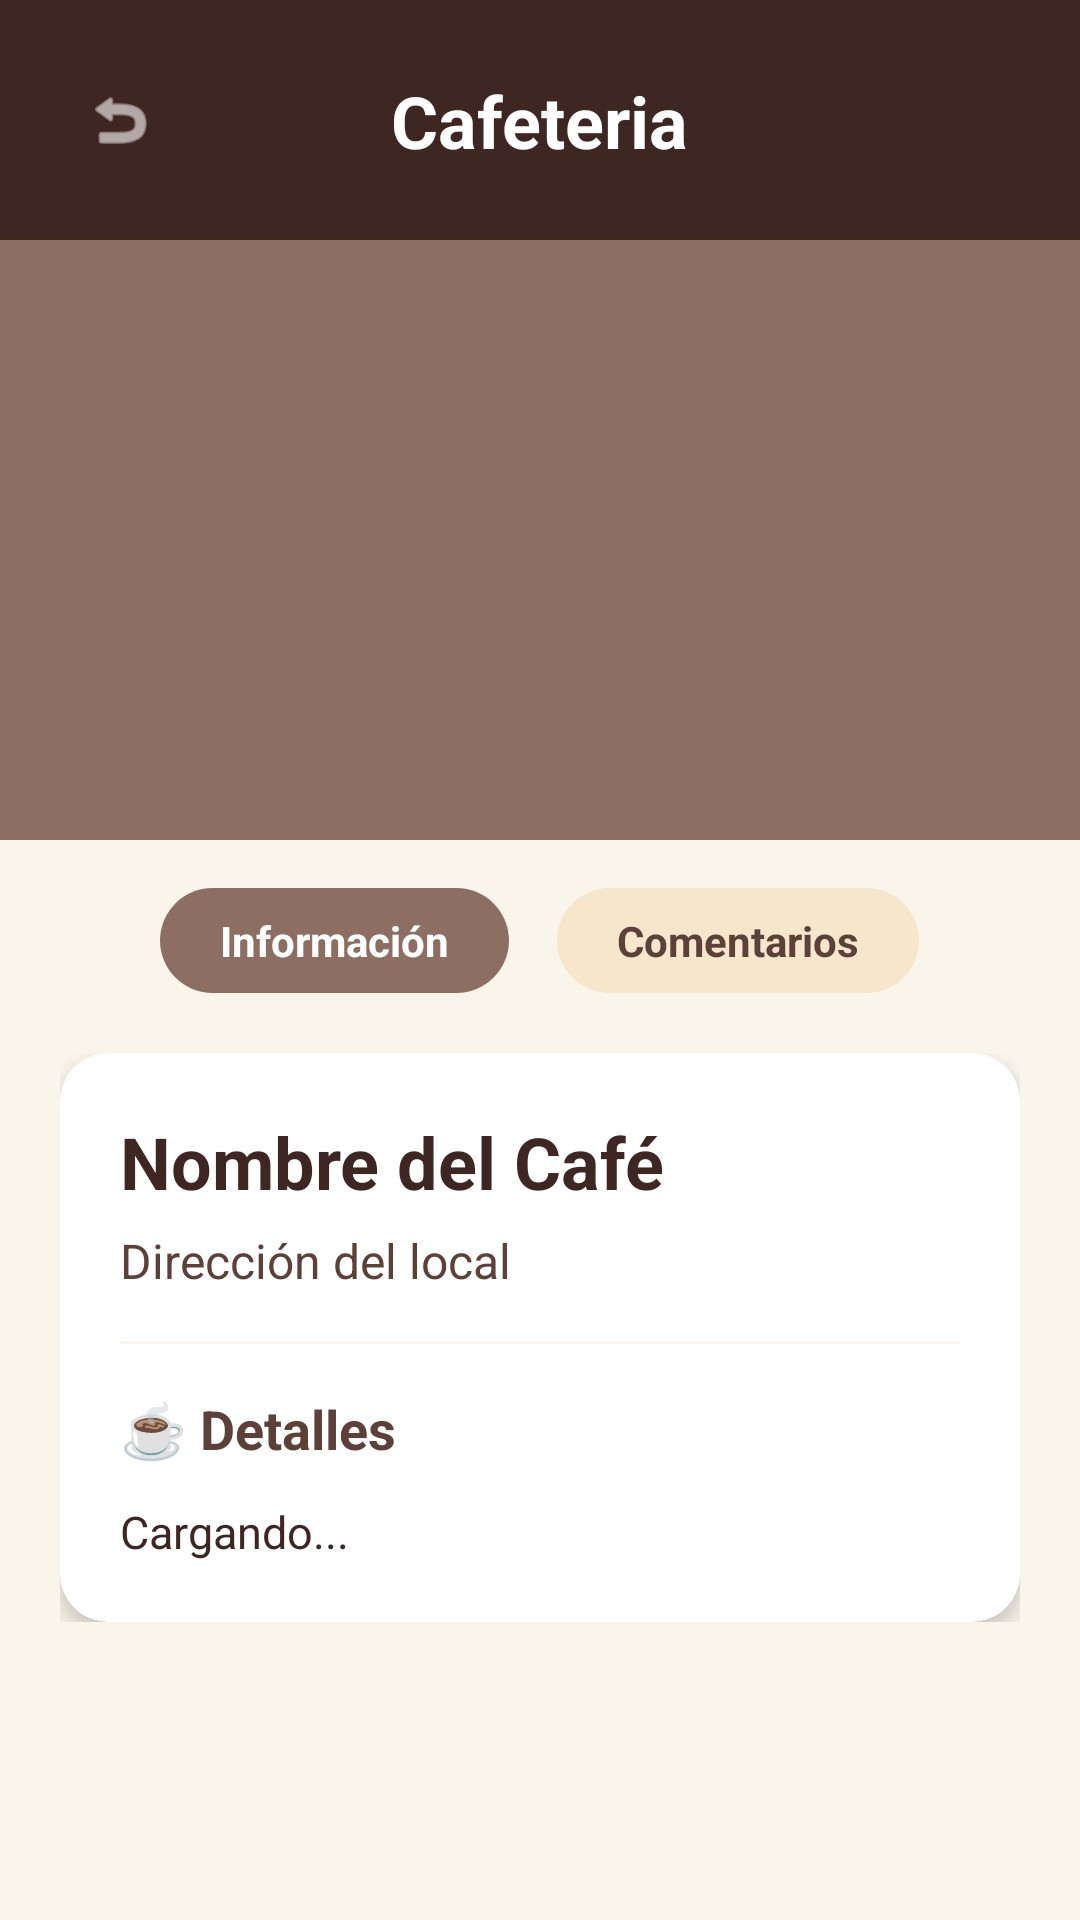

Here is an Android app screen rendered from its layout file. Give the layout XML and the strings, colors and styles it references.
<!-- AndroidManifest.xml: application theme Theme.Cafeteria -->
<!-- res/layout/fragment_detalle_cafeteria.xml -->
<?xml version="1.0" encoding="utf-8"?>
<androidx.constraintlayout.widget.ConstraintLayout xmlns:android="http://schemas.android.com/apk/res/android"
    xmlns:app="http://schemas.android.com/apk/res-auto"
    android:layout_width="match_parent"
    android:layout_height="match_parent"
    android:background="@color/crema_fondo">

    
    <androidx.constraintlayout.widget.ConstraintLayout
        android:id="@+id/header_detalle"
        style="@style/EstiloContenedorHeader"
        app:layout_constraintTop_toTopOf="parent">

        <ImageView
            android:id="@+id/btn_volver_detalle"
            style="@style/EstiloIconoHeaderBlanco"
            android:layout_marginStart="16dp"
            android:src="@android:drawable/ic_menu_revert"
            app:tint="@color/white"
            app:layout_constraintBottom_toBottomOf="parent"
            app:layout_constraintStart_toStartOf="parent"
            app:layout_constraintTop_toTopOf="parent" />

        <TextView
            android:id="@+id/txt_header_titulo"
            style="@style/EstiloTituloHeader"
            android:text="@string/app_name"
            app:layout_constraintBottom_toBottomOf="parent"
            app:layout_constraintEnd_toEndOf="parent"
            app:layout_constraintStart_toStartOf="parent"
            app:layout_constraintTop_toTopOf="parent" />
    </androidx.constraintlayout.widget.ConstraintLayout>

    <ScrollView
        android:layout_width="match_parent"
        android:layout_height="0dp"
        app:layout_constraintBottom_toBottomOf="parent"
        app:layout_constraintTop_toBottomOf="@id/header_detalle">

        <LinearLayout
            android:layout_width="match_parent"
            android:layout_height="wrap_content"
            android:orientation="vertical">

            
            <ImageView
                android:id="@+id/img_banner_cafe"
                android:layout_width="match_parent"
                android:layout_height="200dp"
                android:background="@color/cafe_suave"
                android:scaleType="centerCrop" />

            
            <LinearLayout
                android:layout_width="match_parent"
                android:layout_height="wrap_content"
                android:layout_marginTop="16dp"
                android:gravity="center"
                android:orientation="horizontal">

                <TextView
                    android:id="@+id/tab_informacion"
                    style="@style/EstiloPestanaActiva"
                    android:layout_marginEnd="16dp"
                    android:text="Información" />

                <TextView
                    android:id="@+id/tab_comentarios"
                    style="@style/EstiloPestanaInactiva"
                    android:text="Comentarios" />
            </LinearLayout>

            
            <LinearLayout
                android:id="@+id/layout_informacion"
                android:layout_width="match_parent"
                android:layout_height="wrap_content"
                android:orientation="vertical"
                android:padding="20dp">

                <androidx.cardview.widget.CardView
                    android:layout_width="match_parent"
                    android:layout_height="wrap_content"
                    app:cardCornerRadius="16dp"
                    app:cardElevation="4dp"
                    app:cardBackgroundColor="@color/white">

                    <LinearLayout
                        android:layout_width="match_parent"
                        android:layout_height="wrap_content"
                        android:orientation="vertical"
                        android:padding="20dp">

                        <RelativeLayout
                            android:layout_width="match_parent"
                            android:layout_height="wrap_content">

                            <LinearLayout
                                android:layout_width="wrap_content"
                                android:layout_height="wrap_content"
                                android:orientation="vertical"
                                android:layout_alignParentStart="true"
                                android:layout_toStartOf="@+id/btn_favorito_detalle">

                                <TextView
                                    android:id="@+id/txt_detalle_nombre"
                                    style="@style/EstiloTituloDetalle"
                                    android:text="Nombre del Café" />

                                <TextView
                                    android:id="@+id/txt_detalle_direccion"
                                    style="@style/EstiloSubtituloDetalle"
                                    android:text="Dirección del local" />
                            </LinearLayout>

                            <ImageView
                                android:id="@+id/btn_favorito_detalle"
                                android:layout_width="40dp"
                                android:layout_height="40dp"
                                android:layout_alignParentEnd="true"
                                android:layout_centerVertical="true"
                                android:padding="8dp"
                                android:src="@drawable/ic_corazon"
                                android:background="?attr/selectableItemBackgroundBorderless"
                                app:tint="@color/cafe_suave" />
                        </RelativeLayout>

                        <View
                            android:layout_width="match_parent"
                            android:layout_height="1dp"
                            android:layout_marginTop="16dp"
                            android:layout_marginBottom="16dp"
                            android:background="@color/crema_fondo"/>

                        <TextView
                            android:layout_width="wrap_content"
                            android:layout_height="wrap_content"
                            android:text="☕ Detalles"
                            android:textColor="@color/cafe_claro_texto"
                            android:textSize="18sp"
                            android:textStyle="bold" />

                        <TextView
                            android:id="@+id/txt_detalle_descripcion"
                            android:layout_width="match_parent"
                            android:layout_height="wrap_content"
                            android:layout_marginTop="12dp"
                            android:lineSpacingExtra="6dp"
                            android:text="Cargando..."
                            android:textColor="@color/cafe_oscuro_texto"
                            android:textSize="15sp" />
                    </LinearLayout>
                </androidx.cardview.widget.CardView>
            </LinearLayout>

            
            <LinearLayout
                android:id="@+id/layout_comentarios"
                android:layout_width="match_parent"
                android:layout_height="wrap_content"
                android:orientation="vertical"
                android:padding="24dp"
                android:visibility="gone">

                <androidx.recyclerview.widget.RecyclerView
                    android:id="@+id/recycler_comentarios"
                    android:layout_width="match_parent"
                    android:layout_height="250dp"
                    android:layout_marginBottom="12dp" />

                <LinearLayout
                    android:layout_width="match_parent"
                    android:layout_height="wrap_content"
                    android:orientation="horizontal"
                    android:gravity="center_vertical">

                    <EditText
                        android:id="@+id/input_nuevo_comentario"
                        android:layout_width="0dp"
                        android:layout_height="50dp"
                        android:layout_weight="1"
                        android:background="@drawable/fondo_redondeado_crema"
                        android:backgroundTint="@color/white"
                        android:hint="Escribe tu comentario..."
                        android:paddingHorizontal="16dp"
                        android:textColor="@color/cafe_oscuro_texto"
                        android:textColorHint="@color/cafe_suave"
                        android:textSize="14sp"
                        android:elevation="2dp"/>

                    <androidx.appcompat.widget.AppCompatButton
                        android:id="@+id/btn_enviar_comentario"
                        style="@style/EstiloBotonEnviar"
                        android:layout_marginStart="12dp"
                        android:text="Enviar" />
                </LinearLayout>
            </LinearLayout>
        </LinearLayout>
    </ScrollView>
</androidx.constraintlayout.widget.ConstraintLayout>
<!-- resources referenced by this layout -->
<resources>
  <color name="cafe_claro_texto">#5D4037</color>
  <color name="cafe_oscuro_texto">#3E2723</color>
  <color name="cafe_suave">#8D6E63</color>
  <color name="crema_fondo">#FAF5EB</color>
  <color name="white">#FFFFFFFF</color>
  <!-- drawable fondo_redondeado_crema (drawable) -->
  <?xml version="1.0" encoding="utf-8"?>
  <shape xmlns:android="http://schemas.android.com/apk/res/android">
      
      <solid android:color="#F5E6CC" />
      
      <corners android:radius="25dp" />
  </shape>
  <string name="app_name">Cafeteria</string>
  <style name="EstiloBotonEnviar" parent="Widget.AppCompat.Button">
          <item name="android:layout_width">wrap_content</item>
          <item name="android:layout_height">50dp</item>
          <item name="android:background">@drawable/fondo_redondeado_crema</item>
          <item name="backgroundTint">@color/cafe_claro_texto</item>
          <item name="android:textColor">@color/white</item>
          <item name="android:textStyle">bold</item>
          <item name="android:textAllCaps">false</item>
          <item name="android:elevation">2dp</item>
          <item name="android:paddingHorizontal">24dp</item>
      </style>
  <style name="EstiloContenedorHeader">
          <item name="android:layout_width">match_parent</item>
          <item name="android:layout_height">80dp</item>
          <item name="android:background">@color/cafe_oscuro_texto</item>
      </style>
  <style name="EstiloIconoHeaderBlanco">
          <item name="android:layout_width">48dp</item>
          <item name="android:layout_height">48dp</item>
          <item name="android:background">?attr/selectableItemBackgroundBorderless</item>
          <item name="android:padding">12dp</item>
      </style>
  <style name="EstiloPestanaActiva">
          <item name="android:layout_width">wrap_content</item>
          <item name="android:layout_height">wrap_content</item>
          <item name="android:background">@drawable/fondo_redondeado_crema</item>
          <item name="backgroundTint">@color/cafe_suave</item>
          <item name="android:paddingHorizontal">20dp</item>
          <item name="android:paddingVertical">8dp</item>
          <item name="android:textColor">@color/white</item>
          <item name="android:textStyle">bold</item>
      </style>
  <style name="EstiloPestanaInactiva" parent="EstiloPestanaActiva">
          <item name="backgroundTint">@color/crema_boton</item>
          <item name="android:textColor">@color/cafe_claro_texto</item>
      </style>
  <style name="EstiloSubtituloDetalle">
          <item name="android:layout_width">wrap_content</item>
          <item name="android:layout_height">wrap_content</item>
          <item name="android:textColor">@color/cafe_claro_texto</item>
          <item name="android:textSize">16sp</item>
          <item name="android:layout_marginTop">6dp</item>
      </style>
  <style name="EstiloTituloDetalle">
          <item name="android:layout_width">wrap_content</item>
          <item name="android:layout_height">wrap_content</item>
          <item name="android:textColor">@color/cafe_oscuro_texto</item>
          <item name="android:textSize">24sp</item>
          <item name="android:textStyle">bold</item>
      </style>
  <style name="EstiloTituloHeader">
          <item name="android:layout_width">wrap_content</item>
          <item name="android:layout_height">wrap_content</item>
          <item name="android:textColor">@color/white</item>
          <item name="android:textSize">24sp</item>
          <item name="android:textStyle">bold</item>
      </style>
  <style name="Theme.Cafeteria" parent="Base.Theme.Cafeteria" />
  <color name="crema_boton">#F5E6CC</color>
  <style name="Base.Theme.Cafeteria" parent="Theme.Material3.DayNight.NoActionBar">
          
      </style>
</resources>
